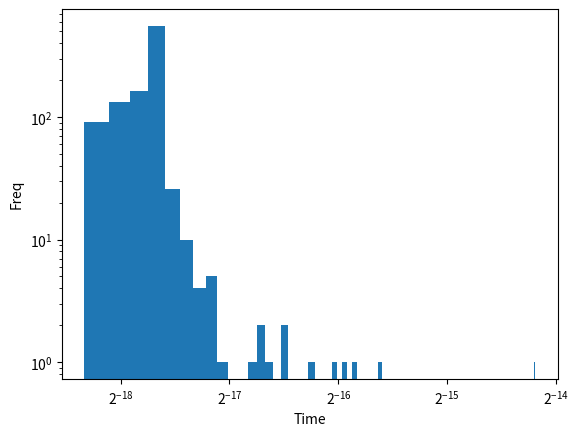
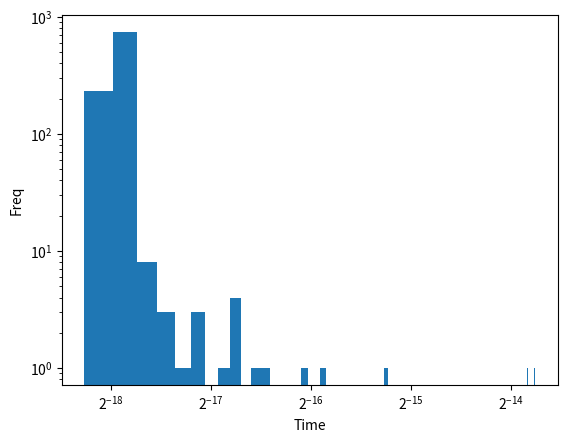
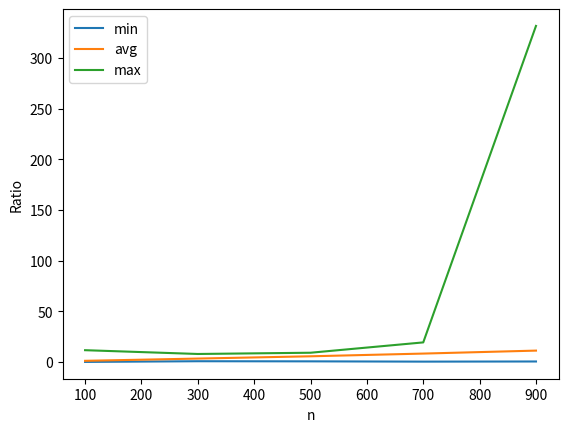
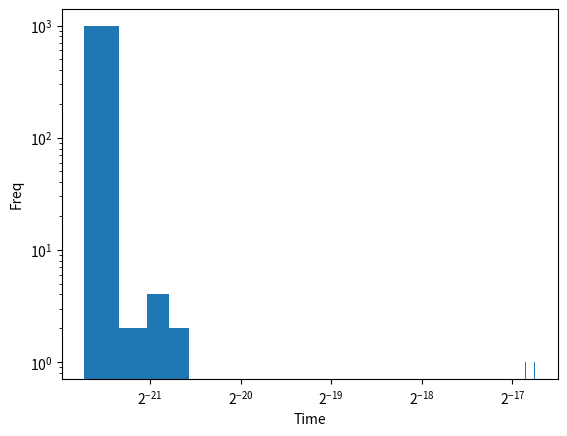
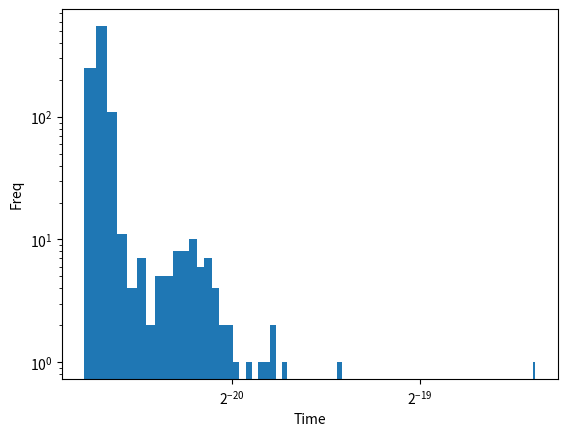
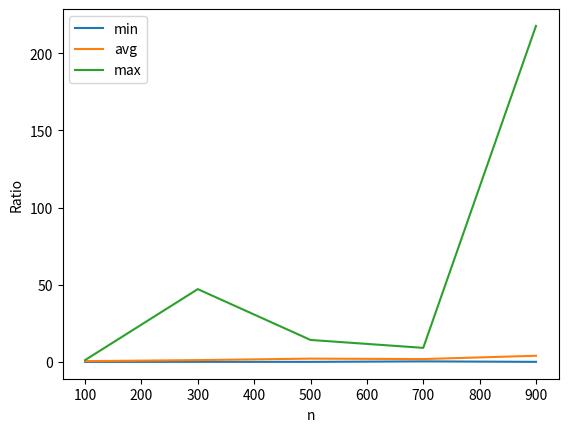
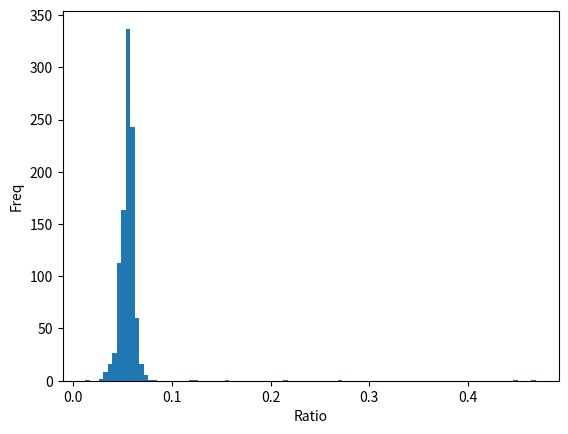
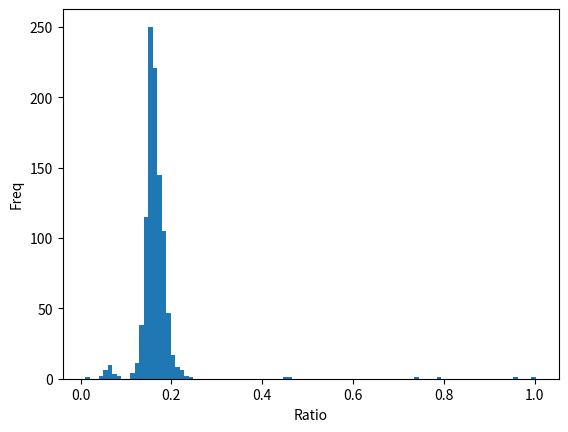
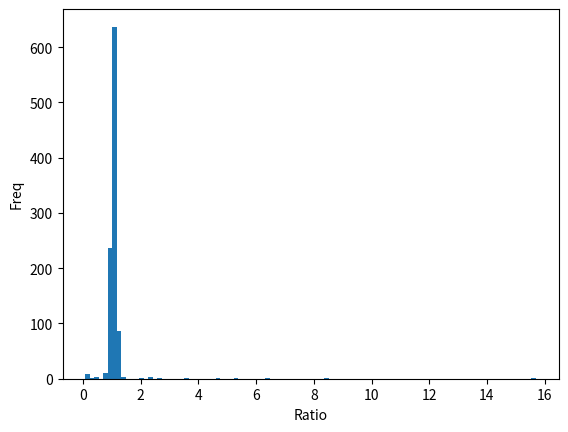
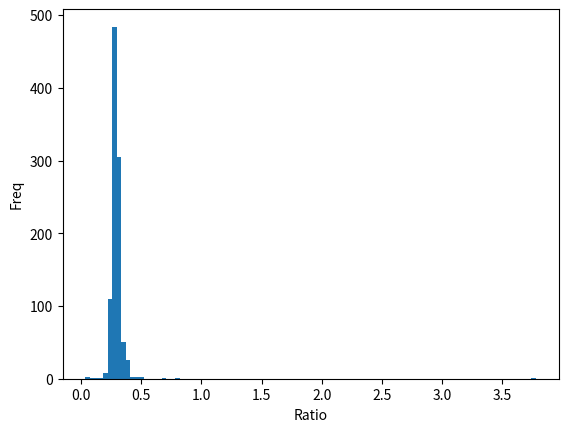
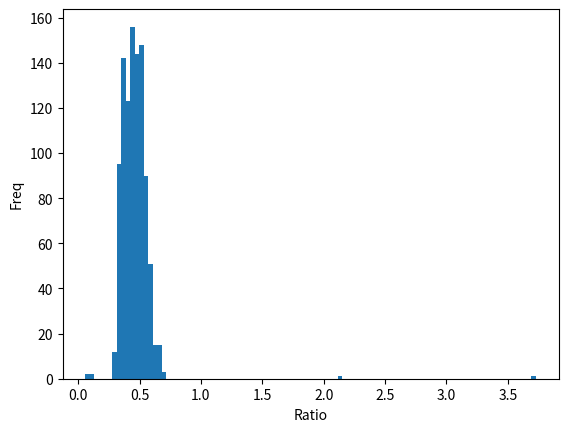
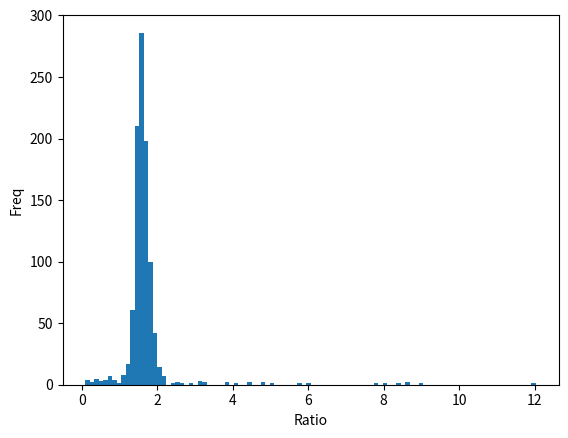
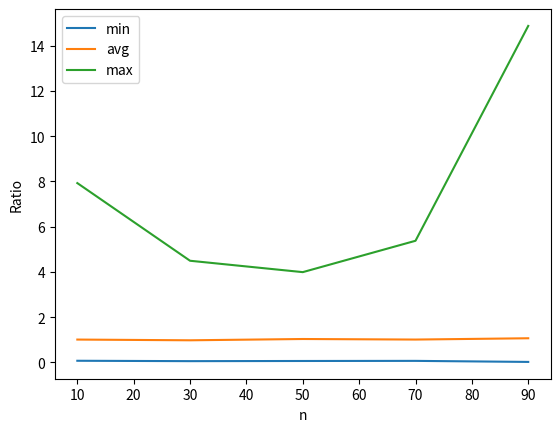
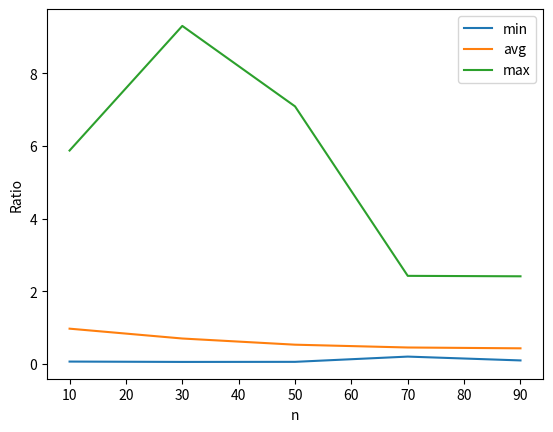
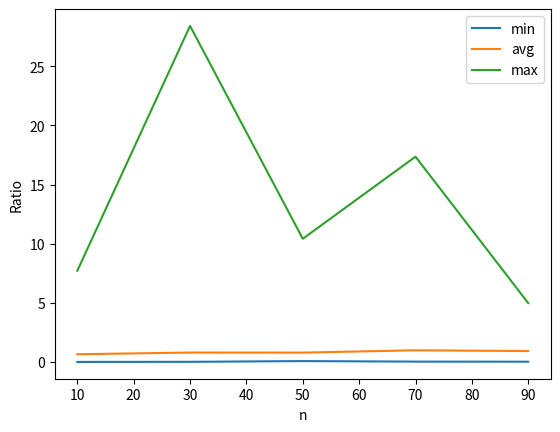

Write Python code to recreate these figures, in order.
import numpy as np
import matplotlib.pyplot as plt
import time
import random
from bisect import bisect_left

#======================
# 전역 Random Seed 설정
np.random.seed(20240454)
random.seed(0)

#======================
# 1. Lists

# 1-1. 리스트 복사: assign 함수는 깊은 복사를 통해 원래 리스트와 독립된 복사본을 반환함.
def assign(La):
    return La.copy()

# Algorithm 2: assign 함수 테스트
La = [1]
Lb = assign(La)
La[0] = 0
print("Result of assign function, Lb[0] =", Lb[0])  # 기대: 1

# 1-2. 삭제 시간 측정
# [수정] 리스트 삭제는 의도에 따라 첫 요소를 pop하도록 하여(즉, li.pop(0)) 리스트 삭제 속도가 훨씬 느리게 함.
def listDeletionTime(n):
    times = np.zeros(1000)
    for i in range(1000):
        li = list(range(n))
        start = time.perf_counter()
        # 첫 요소부터 하나씩 삭제하므로 매번 재정렬이 이루어져 시간복잡도가 O(n^2)가 됨.
        while li:
            li.pop(0)
        times[i] = time.perf_counter() - start
    return times

def arrayDeletionTime(n):
    times = np.zeros(1000)
    for i in range(1000):
        arr = np.arange(n)
        start = time.perf_counter()
        # np.delete는 내부에서 C로 최적화되어 전체 배열을 한 번에 삭제하므로 빠름.
        arr = np.delete(arr, np.arange(len(arr)))
        times[i] = time.perf_counter() - start
    return times

# n=100인 경우 각각의 히스토그램 저장
n = 100
listDelTime = listDeletionTime(n)
arrayDelTime = arrayDeletionTime(n)

plt.hist(listDelTime, bins=100)
plt.xlabel("Time")
plt.ylabel("Freq")
plt.xscale("log", base=2)
plt.yscale("log")
plt.savefig("./histListDel")
plt.clf()

plt.hist(arrayDelTime, bins=100)
plt.xlabel("Time")
plt.ylabel("Freq")
plt.xscale("log", base=2)
plt.yscale("log")
plt.savefig("./histArrayDel")
plt.clf()

# n = 100, 300, 500, 700, 900에서 삭제 시간 비율(리스트/배열) 측정 및 출력, 플롯 저장
ns = [100, 300, 500, 700, 900]
deletion_ratios = []
print("\n[Deletion Time Ratios (list / array)]:")
for n in ns:
    listT = listDeletionTime(n)
    arrayT = arrayDeletionTime(n)
    ratio = listT / arrayT
    deletion_ratios.append([ratio.min(), ratio.mean(), ratio.max()])
    print("n={}: min={:.6e}, avg={:.6e}, max={:.6e}".format(n, ratio.min(), ratio.mean(), ratio.max()))
deletion_ratios = np.array(deletion_ratios)
plt.plot(ns, deletion_ratios[:,0], label="min")
plt.plot(ns, deletion_ratios[:,1], label="avg")
plt.plot(ns, deletion_ratios[:,2], label="max")
plt.xlabel("n")
plt.ylabel("Ratio")
plt.legend()
plt.savefig("./ListVsArrayDel")
plt.clf()

# 1-3. 연결(Concatenation) 시간 측정
def listConcatTime(n):
    times = np.zeros(1000)
    A = list(range(n))
    B = list(range(n))
    for i in range(1000):
        start = time.perf_counter()
        _ = A + B
        times[i] = time.perf_counter() - start
    return times

def arrayConcatTime(n):
    times = np.zeros(1000)
    A = np.arange(n)
    B = np.arange(n)
    for i in range(1000):
        start = time.perf_counter()
        _ = np.concatenate((A, B))
        times[i] = time.perf_counter() - start
    return times

# n=100인 경우 각각 히스토그램 저장
n = 100
listConTime = listConcatTime(n)
arrayConTime = arrayConcatTime(n)

plt.hist(listConTime, bins=100)
plt.xlabel("Time")
plt.ylabel("Freq")
plt.xscale("log", base=2)
plt.yscale("log")
plt.savefig("./histListCon")
plt.clf()

plt.hist(arrayConTime, bins=100)
plt.xlabel("Time")
plt.ylabel("Freq")
plt.xscale("log", base=2)
plt.yscale("log")
plt.savefig("./histArrayCon")
plt.clf()

# n = 100,300,500,700,900에서 연결 시간 비율(리스트/배열) 측정 및 출력, 플롯 저장
concatenation_ratios = []
print("\n[Concatenation Time Ratios (list / array)]:")
for n in ns:
    listT = listConcatTime(n)
    arrayT = arrayConcatTime(n)
    ratio = listT / arrayT
    concatenation_ratios.append([ratio.min(), ratio.mean(), ratio.max()])
    print("n={}: min={:.6e}, avg={:.6e}, max={:.6e}".format(n, ratio.min(), ratio.mean(), ratio.max()))
concatenation_ratios = np.array(concatenation_ratios)
plt.plot(ns, concatenation_ratios[:,0], label="min")
plt.plot(ns, concatenation_ratios[:,1], label="avg")
plt.plot(ns, concatenation_ratios[:,2], label="max")
plt.xlabel("n")
plt.ylabel("Ratio")
plt.legend()
plt.savefig("./ListVsArrayCon")
plt.clf()

#======================
# 2. List Extensions (Polynomials)

# 2-1. (a) PolyList: 다항식 f(x)= a_n x^n + ... + a_0 의 리스트 표현에서 0이 아닌 항만 [지수, 계수] 형태로 반환
def PolyList(f):
    deg = len(f) - 1
    return [[deg - i, c] for i, c in enumerate(f) if c != 0]

# g(x)= 3x^8 + 2x  → 표현: [3] + [0]*6 + [2,0]
g = [3, 0, 0, 0, 0, 0, 0, 2, 0]
print("\nPolyList(g) for g(x)=3x^8+2x:", PolyList(g))

# 2-1. (b) PolyEvalList, PolyEvalArray: f(x)= x^50 - x, c = 1/2
def PolyEvalList(f, c):
    result = 0
    for coef in f:
        result = result * c + coef
    return result

def PolyEvalArray(f, c):
    return np.polyval(f, c)

# f(x)= x^50 - x : 계수 표현은 최고차항부터 → [1] + [0]*48 + [-1, 0] (길이 51, 최고차 50)
f_poly_eval = [1] + [0]*48 + [-1, 0]
ratios_poly_eval = np.zeros(1000)
for i in range(1000):
    start = time.perf_counter()
    PolyEvalList(f_poly_eval, 0.5)
    t1 = time.perf_counter() - start
    start = time.perf_counter()
    PolyEvalArray(f_poly_eval, 0.5)
    t2 = time.perf_counter() - start
    ratios_poly_eval[i] = t1/t2 if t2 != 0 else 0
plt.hist(ratios_poly_eval, bins=100)
plt.xlabel("Ratio")
plt.ylabel("Freq")
plt.savefig("./HistPolyEval")
plt.clf()

# 2-1. (c) PolyAddList, PolyAddArray:  
# f(x)= x^30 - x + 1 → 표현: [1] + [0]*28 + [-1, 1] (길이 31, 최고차 30)
# g(x)= 3x^8 + 2x   → 표현: [3] + [0]*5 + [2, 0]
def PolyAddList(f, g):
    if len(f) < len(g):
        f = [0]*(len(g)-len(f)) + f
    else:
        g = [0]*(len(f)-len(g)) + g
    return [a+b for a, b in zip(f, g)]

def PolyAddArray(f, g):
    if len(f) < len(g):
        f = np.pad(f, (len(g)-len(f), 0))
    else:
        g = np.pad(g, (len(f)-len(g), 0))
    return f + g

f_poly_add = [1] + [0]*28 + [-1, 1]
g_poly_add = [3] + [0]*5 + [2, 0]
ratios_poly_add = np.zeros(1000)
for i in range(1000):
    start = time.perf_counter()
    PolyAddList(f_poly_add, g_poly_add)
    t1 = time.perf_counter() - start
    start = time.perf_counter()
    PolyAddArray(np.array(f_poly_add), np.array(g_poly_add))
    t2 = time.perf_counter() - start
    ratios_poly_add[i] = t1/t2 if t2 != 0 else 0
plt.hist(ratios_poly_add, bins=100)
plt.xlabel("Ratio")
plt.ylabel("Freq")
plt.savefig("./HistPolyAdd")
plt.clf()

# 2-1. (d) PolyProdList, PolyProdArray:
# f(x)= x^4 - x^3 - x + 1 → 표현: [1, -1, 0, -1, 1]
# g(x)= 3x^5 - 4x^2 + 2x  → 표현: [3, 0, 0, -4, 2, 0]
def PolyProdList(f, g):
    result = [0]*(len(f)+len(g)-1)
    for i in range(len(f)):
        for j in range(len(g)):
            result[i+j] += f[i]*g[j]
    return result

def PolyProdArray(f, g):
    return np.convolve(f, g)

f_poly_prod = [1, -1, 0, -1, 1]
g_poly_prod = [3, 0, 0, -4, 2, 0]
ratios_poly_prod = np.zeros(1000)
for i in range(1000):
    start = time.perf_counter()
    PolyProdList(f_poly_prod, g_poly_prod)
    t1 = time.perf_counter() - start
    start = time.perf_counter()
    PolyProdArray(np.array(f_poly_prod), np.array(g_poly_prod))
    t2 = time.perf_counter() - start
    ratios_poly_prod[i] = t1/t2 if t2 != 0 else 0
plt.hist(ratios_poly_prod, bins=100)
plt.xlabel("Ratio")
plt.ylabel("Freq")
plt.savefig("./HistPolyProd")
plt.clf()

# 2-1. (e) PolyIntList, PolyIntArray:
# f(x)= x^3 - x^2 - x → 표현: [1, -1, -1, 0] (길이 4, 최고차 3)
def PolyIntList(f, c):
    n = len(f)
    result = [f[i] / (n - i) for i in range(n)]
    result.append(c)
    return result

def PolyIntArray(f, c):
    n = len(f)
    result = np.array([f[i] / (n - i) for i in range(n)])
    return np.append(result, c)

f_poly_int = [1, -1, -1, 0]
c_int = 5
ratios_poly_int = np.zeros(1000)
for i in range(1000):
    start = time.perf_counter()
    PolyIntList(f_poly_int, c_int)
    t1 = time.perf_counter() - start
    start = time.perf_counter()
    PolyIntArray(f_poly_int, c_int)
    t2 = time.perf_counter() - start
    ratios_poly_int[i] = t1/t2 if t2 != 0 else 0
plt.hist(ratios_poly_int, bins=100)
plt.xlabel("Ratio")
plt.ylabel("Freq")
plt.savefig("./HistPolyInt")
plt.clf()

# 2-1. (f) PolyDiffList, PolyDiffArray:
# f(x)= 4x^10 + 2x^7 + 6x^6 - x^4 - 1 → 표현: [4, 0, 0, 2, 6, 0, -1, 0, 0, 0, -1] (길이 11, 최고차 10)
def PolyDiffList(f):
    n = len(f)
    return [f[i] * (n - i - 1) for i in range(n - 1)]

def PolyDiffArray(f):
    n = len(f)
    deg = np.arange(n - 1, 0, -1)
    return f[:-1] * deg

f_poly_diff = [4] + [0]*2 + [2, 6] + [0]*1 + [-1] + [0]*3 + [-1]
ratios_poly_diff = np.zeros(1000)
for i in range(1000):
    start = time.perf_counter()
    PolyDiffList(f_poly_diff)
    t1 = time.perf_counter() - start
    start = time.perf_counter()
    PolyDiffArray(np.array(f_poly_diff))
    t2 = time.perf_counter() - start
    ratios_poly_diff[i] = t1/t2 if t2 != 0 else 0
plt.hist(ratios_poly_diff, bins=100)
plt.xlabel("Ratio")
plt.ylabel("Freq")
plt.savefig("./HistPolyDiff")
plt.clf()

#======================
# 2.2. Sharing
# Algorithm 3: 공유 행렬 A 생성 후, 각 그룹별로 공유하는 요소(행의 인덱스)를 리스트로 변환
def SharingList(A):
    return [list(np.where(A[:, i])[0]) for i in range(A.shape[1])]

A_sharing = np.random.binomial(1, 0.2, size=(20, 10))
sharing_list_result = SharingList(A_sharing)
print("\nSharingList(A):", sharing_list_result)

def FindPopularList(A_list):
    from collections import Counter
    flat = [item for sublist in A_list for item in sublist]
    return Counter(flat).most_common(1)[0][0] if flat else None

def FindPopularArray(A):
    return int(np.argmax(np.sum(A, axis=1)))

ratios_sharing = np.zeros(1000)
for i in range(1000):
    A_temp = np.random.binomial(1, 0.2, size=(20, 10))
    A_list_temp = SharingList(A_temp)
    start = time.perf_counter()
    FindPopularList(A_list_temp)
    t1 = time.perf_counter() - start
    start = time.perf_counter()
    FindPopularArray(A_temp)
    t2 = time.perf_counter() - start
    ratios_sharing[i] = t1/t2 if t2 != 0 else 0
plt.hist(ratios_sharing, bins=100)
plt.xlabel("Ratio")
plt.ylabel("Freq")
plt.savefig("./HistSharing")
plt.clf()

#======================
# 3. Sets

# 3. (a) Ordered set B 생성 함수 (크기 n, 0~100 정수에서 비복원 추출)
def generateOrderedSet(n):
    return sorted(random.sample(range(0, 101), n))

# 3-1. Subset: 주어진 A가 B의 부분집합인지 확인하는 두 방식
def member(A, e):
    for a in A:
        if a == e:
            return True
        if a > e:
            return False
    return False

def subset(A, B):
    return all(member(B, a) for a in A)

def subsetFast(A, B):
    return all(B[bisect_left(B, a)] == a if bisect_left(B, a) < len(B) else False for a in A)

sizes = [10, 30, 50, 70, 90]
subset_ratios = []
print("\n[Subset Time Ratios (subset / subsetFast)] for A = {0,9}:")
for n in sizes:
    temp = []
    for _ in range(1000):
        B_set = generateOrderedSet(n)
        start = time.perf_counter()
        subset([0, 9], B_set)
        t1 = time.perf_counter() - start
        start = time.perf_counter()
        subsetFast([0, 9], B_set)
        t2 = time.perf_counter() - start
        temp.append(t1/t2 if t2 != 0 else 0)
    temp = np.array(temp)
    subset_ratios.append([temp.min(), temp.mean(), temp.max()])
    print("n={}: min={:.6e}, avg={:.6e}, max={:.6e}".format(n, temp.min(), temp.mean(), temp.max()))
subset_ratios = np.array(subset_ratios)
plt.plot(sizes, subset_ratios[:,0], label="min")
plt.plot(sizes, subset_ratios[:,1], label="avg")
plt.plot(sizes, subset_ratios[:,2], label="max")
plt.xlabel("n")
plt.ylabel("Ratio")
plt.legend()
plt.savefig("./Subset")
plt.clf()

# 3-2. (b) Union: 두 방식 (non-destructive vs destructive)
# A = {0, 1, 4, 5, 8, 9, 10}
A_union = [0, 1, 4, 5, 8, 9, 10]

def UnionNon(A, B):
    # 두 정렬된 집합 A, B의 합집합 (비파괴적): merge 알고리즘
    i, j = 0, 0
    result = []
    while i < len(A) and j < len(B):
        if A[i] < B[j]:
            result.append(A[i])
            i += 1
        elif A[i] > B[j]:
            result.append(B[j])
            j += 1
        else:
            result.append(A[i])
            i += 1
            j += 1
    while i < len(A):
        result.append(A[i])
        i += 1
    while j < len(B):
        result.append(B[j])
        j += 1
    return result

def Union(A, B):
    # 파괴적(un-destructive)이 아닌 방식: A 리스트를 직접 수정하여 합집합을 구함.
    for b in B:
        pos = bisect_left(A, b)
        if pos >= len(A) or A[pos] != b:
            A.insert(pos, b)
    return A

union_ratios = []
print("\n[Union Time Ratios (UnionNon / Union)] for A = {0,1,4,5,8,9,10}:")
for n in sizes:
    temp = []
    for _ in range(1000):
        B_union = generateOrderedSet(n)
        start = time.perf_counter()
        _ = UnionNon(A_union, B_union)
        t1 = time.perf_counter() - start
        A_copy = A_union.copy()
        start = time.perf_counter()
        _ = Union(A_copy, B_union)
        t2 = time.perf_counter() - start
        temp.append(t1/t2 if t2 != 0 else 0)
    temp = np.array(temp)
    union_ratios.append([temp.min(), temp.mean(), temp.max()])
    print("n={}: min={:.6e}, avg={:.6e}, max={:.6e}".format(n, temp.min(), temp.mean(), temp.max()))
union_ratios = np.array(union_ratios)
plt.plot(sizes, union_ratios[:,0], label="min")
plt.plot(sizes, union_ratios[:,1], label="avg")
plt.plot(sizes, union_ratios[:,2], label="max")
plt.xlabel("n")
plt.ylabel("Ratio")
plt.legend()
plt.savefig("./Union")
plt.clf()

# 3-3. (c) Intersect: 두 방식 (non-destructive vs destructive)
def IntersectNon(A, B):
    i, j = 0, 0
    result = []
    while i < len(A) and j < len(B):
        if A[i] < B[j]:
            i += 1
        elif A[i] > B[j]:
            j += 1
        else:
            result.append(A[i])
            i += 1
            j += 1
    return result

def Intersect(A, B):
    # A를 직접 수정: A에 속한 원소 중 B에도 없는 원소 제거
    i = 0
    while i < len(A):
        pos = bisect_left(B, A[i])
        if pos >= len(B) or B[pos] != A[i]:
            A.pop(i)
        else:
            i += 1
    return A

intersect_ratios = []
print("\n[Intersection Time Ratios (IntersectNon / Intersect)] for A = {0,1,4,5,8,9,10}:")
for n in sizes:
    temp = []
    for _ in range(1000):
        B_intersect = generateOrderedSet(n)
        start = time.perf_counter()
        _ = IntersectNon(A_union, B_intersect)
        t1 = time.perf_counter() - start
        A_copy = A_union.copy()
        start = time.perf_counter()
        _ = Intersect(A_copy, B_intersect)
        t2 = time.perf_counter() - start
        temp.append(t1/t2 if t2 != 0 else 0)
    temp = np.array(temp)
    intersect_ratios.append([temp.min(), temp.mean(), temp.max()])
    print("n={}: min={:.6e}, avg={:.6e}, max={:.6e}".format(n, temp.min(), temp.mean(), temp.max()))
intersect_ratios = np.array(intersect_ratios)
plt.plot(sizes, intersect_ratios[:,0], label="min")
plt.plot(sizes, intersect_ratios[:,1], label="avg")
plt.plot(sizes, intersect_ratios[:,2], label="max")
plt.xlabel("n")
plt.ylabel("Ratio")
plt.legend()
plt.savefig("./Intersect")
plt.clf()
